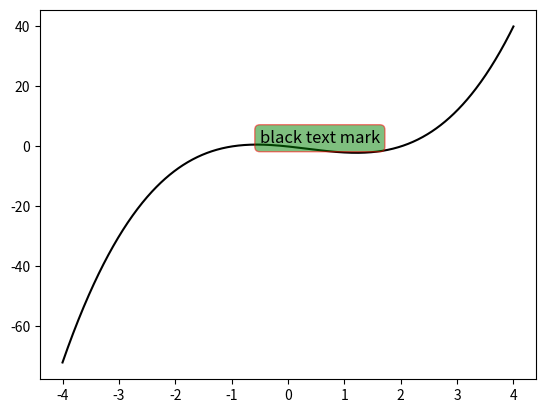

Write Python code to recreate this figure.
import matplotlib.pyplot as plt
import numpy as np

x = np.linspace(-4, 4, 1024)
y = 0.25 * (x * 4) * (x + 1) * (x - 2)
plt.plot(x, y, c='k')

box = {
    'facecolor': 'g', #box배경색
    'alpha':0.5, #alpha=투명도 0이랑가까우면 투명함
    'edgecolor':'r', #box border color
    'boxstyle':'round' #box corner = round
}

plt.text(-0.5, 1.25, 'black text mark', fontsize=12,
         bbox=box) #bbox 스타일링을 딕셔너리 통해 지정해줌
plt.show()

